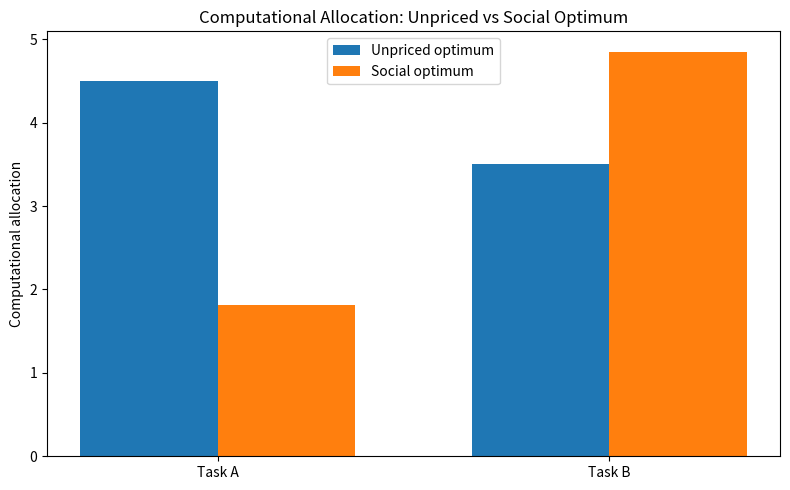
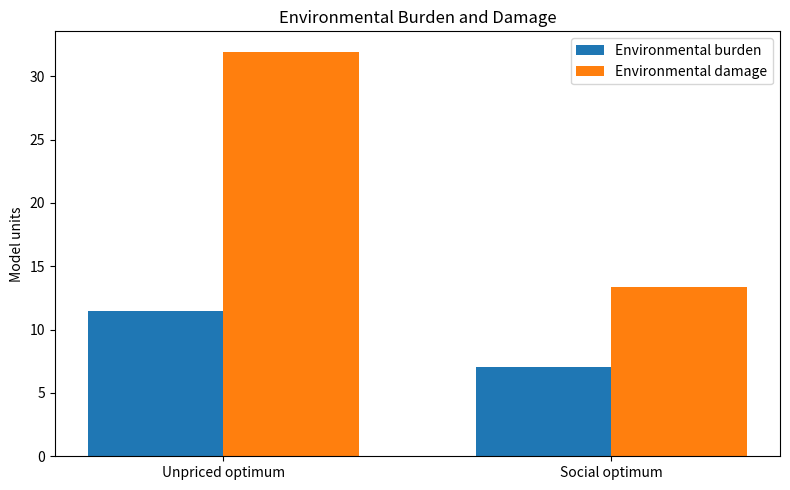
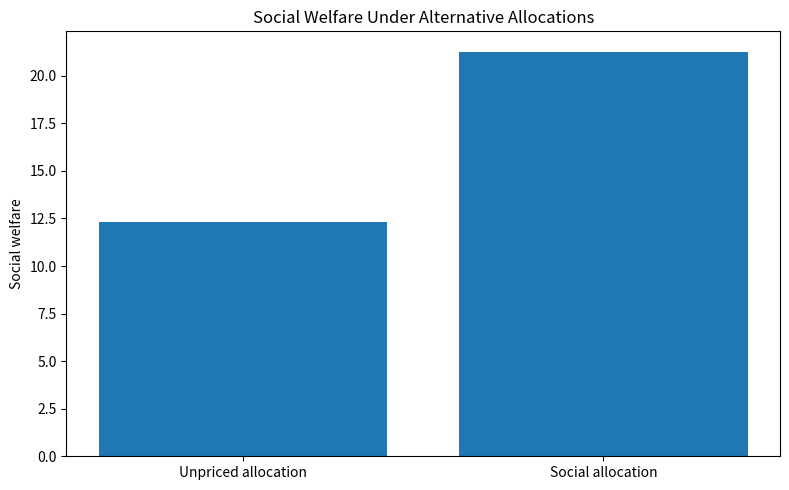

The script that saved these images, in order: (Note: this script raises an exception after producing the figures.)
import numpy as np
import pandas as pd
import matplotlib.pyplot as plt
from scipy.optimize import minimize

base = {
    "aA": 10.0, "bA": 1.2, "kA": 1.2, "eA": 2.0,
    "aB": 7.0, "bB": 0.8, "kB": 0.8, "eB": 0.7,
    "K": 8.0, "delta": 0.5, "eta": 0.4
}

def Wp(c, p):
    A, B = c
    return (p["aA"]*A - 0.5*p["bA"]*A**2
            + p["aB"]*B - 0.5*p["bB"]*B**2
            - p["kA"]*A - p["kB"]*B)

def Ws(c, p):
    A, B = c
    E = p["eA"]*A + p["eB"]*B
    D = p["delta"]*E + 0.5*p["eta"]*E**2
    return Wp(c, p) - D

def solve(welfare, p):
    K = p["K"]
    result = minimize(
        lambda c: -welfare(c, p),
        x0=[K/2, K/2],
        method="SLSQP",
        bounds=[(0, K), (0, K)],
        constraints=[{
            "type": "ineq",
            "fun": lambda c: K - c[0] - c[1]
        }],
        options={"ftol": 1e-12, "maxiter": 1000}
    )
    if not result.success:
        raise RuntimeError(result.message)
    return result.x
p = base.copy()

cP = solve(Wp, p)
cS = solve(Ws, p)

print("Unpriced optimum:", np.round(cP, 4))
print("Social optimum:", np.round(cS, 4))
def environmental_burden(c, p):
    return p["eA"]*c[0] + p["eB"]*c[1]

def environmental_damage(c, p):
    E = environmental_burden(c, p)
    return p["delta"]*E + 0.5*p["eta"]*E**2

results = pd.DataFrame([
    {
        "Allocation": "Unpriced optimum",
        "Task A": cP[0],
        "Task B": cP[1],
        "Total computation": sum(cP),
        "Environmental burden": environmental_burden(cP, p),
        "Environmental damage": environmental_damage(cP, p),
        "Private surplus": Wp(cP, p),
        "Social welfare": Ws(cP, p)
    },
    {
        "Allocation": "Social optimum",
        "Task A": cS[0],
        "Task B": cS[1],
        "Total computation": sum(cS),
        "Environmental burden": environmental_burden(cS, p),
        "Environmental damage": environmental_damage(cS, p),
        "Private surplus": Wp(cS, p),
        "Social welfare": Ws(cS, p)
    }
])

print(results.round(4).to_string(index=False))
comparison = {
    "Change in Task A": cS[0] - cP[0],
    "Change in Task B": cS[1] - cP[1],
    "Change in total computation": sum(cS) - sum(cP),
    "Reduction in environmental burden": (
        environmental_burden(cP, p) -
        environmental_burden(cS, p)
    ),
    "Social welfare gain": Ws(cS, p) - Ws(cP, p)
}

for key, value in comparison.items():
    print(f"{key}: {value:.4f}")
labels = ["Task A", "Task B"]
unpriced = [cP[0], cP[1]]
social = [cS[0], cS[1]]

x = np.arange(2)
width = 0.35

plt.figure(figsize=(8, 5))
plt.bar(x - width/2, unpriced, width, label="Unpriced optimum")
plt.bar(x + width/2, social, width, label="Social optimum")

plt.xticks(x, labels)
plt.ylabel("Computational allocation")
plt.title("Computational Allocation: Unpriced vs Social Optimum")
plt.legend()
plt.tight_layout()
plt.savefig("Figure_1_Allocation_Comparison.png", dpi=300)
plt.show()
burdens = [
    environmental_burden(cP, p),
    environmental_burden(cS, p)
]

damages = [
    environmental_damage(cP, p),
    environmental_damage(cS, p)
]

x = np.arange(2)
width = 0.35

plt.figure(figsize=(8, 5))
plt.bar(x - width/2, burdens, width, label="Environmental burden")
plt.bar(x + width/2, damages, width, label="Environmental damage")

plt.xticks(x, ["Unpriced optimum", "Social optimum"])
plt.ylabel("Model units")
plt.title("Environmental Burden and Damage")
plt.legend()
plt.tight_layout()
plt.savefig("Figure_2_Environmental_Impact.png", dpi=300)
plt.show()
welfare_values = [
    Ws(cP, p),
    Ws(cS, p)
]

plt.figure(figsize=(8, 5))
plt.bar(
    ["Unpriced allocation", "Social allocation"],
    welfare_values
)

plt.ylabel("Social welfare")
plt.title("Social Welfare Under Alternative Allocations")
plt.tight_layout()
plt.savefig("Figure_3_Social_Welfare.png", dpi=300)
plt.show()
results.to_csv("Baseline_Results.csv", index=False)
robustness.to_csv("Robustness_Results.csv", index=False)

print("Results and robustness tables exported.")
